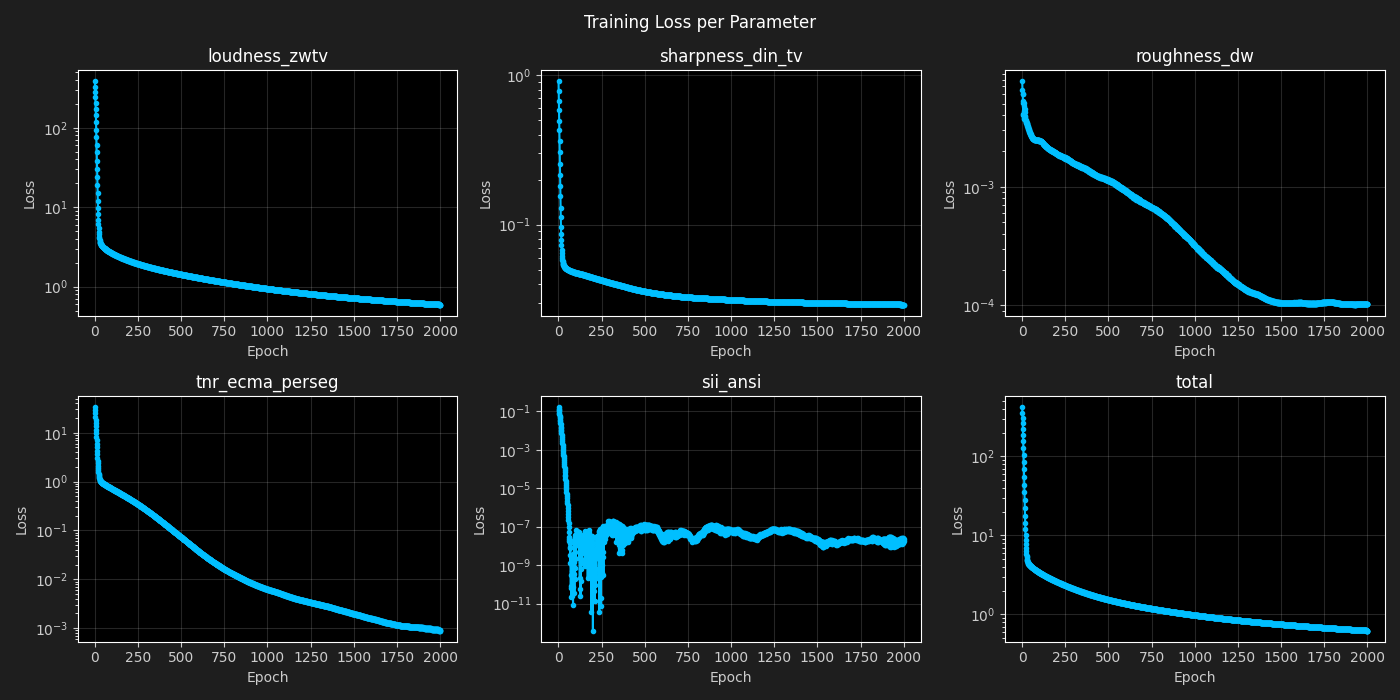

The data file committed next to this chart (first rows):
epoch, loudness_zwtv, sharpness_din_tv, roughness_dw, tnr_ecma_perseg, sii_ansi, total
1, 381.9, 0.9076, 0.007708, 32.94, 0.1592, 415.9
2, 329.2, 0.781, 0.006554, 28.62, 0.137, 358.8
3, 282.9, 0.6732, 0.006059, 24.87, 0.1187, 308.5
4, 241.2, 0.5807, 0.006019, 21.52, 0.1017, 263.4
5, 203.7, 0.4964, 0.005314, 18.53, 0.08653, 222.8
6, 170.8, 0.4307, 0.005114, 15.88, 0.07319, 187.2
7, 143, 0.3639, 0.004092, 13.63, 0.0572, 157.1
8, 116.8, 0.3062, 0.004022, 11.52, 0.0494, 128.7
9, 94.7, 0.2555, 0.004384, 9.756, 0.04367, 104.8
10, 76.49, 0.2158, 0.004006, 8.231, 0.03493, 84.98
11, 61.24, 0.1802, 0.005124, 7.001, 0.03121, 68.46
12, 49.4, 0.1557, 0.003708, 5.888, 0.02363, 55.47
13, 38.61, 0.1284, 0.004749, 5.026, 0.02131, 43.79
14, 30.65, 0.112, 0.003759, 4.235, 0.0163, 35.02
15, 23.95, 0.0966, 0.004511, 3.647, 0.01407, 27.72
16, 19.18, 0.08695, 0.003713, 3.11, 0.01068, 22.39
17, 14.98, 0.07902, 0.004272, 2.701, 0.009067, 17.77
18, 12.02, 0.07271, 0.003928, 2.36, 0.007278, 14.46
19, 9.822, 0.06794, 0.003849, 2.095, 0.005906, 11.99
20, 8.225, 0.06431, 0.00361, 1.867, 0.004576, 10.16
21, 6.993, 0.06153, 0.003641, 1.707, 0.003768, 8.768
22, 6.123, 0.05968, 0.0035, 1.547, 0.002817, 7.736
23, 5.408, 0.05795, 0.003531, 1.451, 0.002335, 6.923
24, 4.921, 0.0572, 0.00355, 1.347, 0.001817, 6.33
25, 4.533, 0.05598, 0.00347, 1.282, 0.001455, 5.876
26, 4.261, 0.05543, 0.003465, 1.218, 0.001146, 5.538
27, 4.053, 0.05481, 0.003418, 1.172, 0.0009112, 5.284
28, 3.896, 0.05435, 0.003385, 1.134, 0.0007221, 5.088
29, 3.777, 0.05395, 0.00335, 1.103, 0.0005671, 4.937
30, 3.684, 0.05361, 0.003313, 1.078, 0.0004494, 4.819
31, 3.612, 0.0533, 0.003279, 1.056, 0.0003531, 4.725
32, 3.551, 0.05297, 0.003235, 1.041, 0.0002811, 4.648
33, 3.504, 0.05272, 0.003205, 1.024, 0.0002209, 4.585
34, 3.462, 0.05245, 0.003164, 1.014, 0.000177, 4.531
35, 3.428, 0.05227, 0.003142, 1.001, 0.0001377, 4.485
36, 3.396, 0.05205, 0.003112, 0.9939, 0.0001111, 4.446
37, 3.37, 0.05188, 0.003077, 0.9847, 8.593944949097931e-05, 4.41
38, 3.345, 0.0517, 0.003045, 0.9778, 6.717068026773632e-05, 4.378
39, 3.322, 0.05154, 0.003014, 0.9709, 5.153448000783101e-05, 4.348
40, 3.3, 0.05139, 0.002984, 0.9654, 4.096730117453262e-05, 4.32
41, 3.28, 0.05129, 0.002958, 0.9591, 3.182824366376735e-05, 4.293
42, 3.26, 0.05113, 0.002936, 0.955, 2.4891582143027335e-05, 4.269
43, 3.243, 0.05107, 0.002907, 0.9478, 1.8807730157277547e-05, 4.245
44, 3.224, 0.0509, 0.002887, 0.9444, 1.5058046301419381e-05, 4.222
45, 3.209, 0.05084, 0.002852, 0.9377, 1.1244491361139808e-05, 4.2
46, 3.192, 0.05072, 0.002831, 0.9335, 8.803255695966072e-06, 4.179
47, 3.177, 0.05064, 0.002803, 0.928, 6.416404175979551e-06, 4.158
48, 3.161, 0.05055, 0.002783, 0.9236, 5.14551675223629e-06, 4.138
49, 3.147, 0.05046, 0.002767, 0.9186, 3.975790605181828e-06, 4.119
50, 3.132, 0.05036, 0.002749, 0.9136, 2.975275492644869e-06, 4.099
51, 3.117, 0.05025, 0.002722, 0.909, 2.22809057959239e-06, 4.079
52, 3.103, 0.05015, 0.002702, 0.9047, 1.7105747929235804e-06, 4.06
53, 3.088, 0.05007, 0.002687, 0.9003, 1.379890932184935e-06, 4.041
54, 3.075, 0.05, 0.002663, 0.8954, 9.355998145110789e-07, 4.023
55, 3.062, 0.0499, 0.002646, 0.8906, 6.540446975122904e-07, 4.005
56, 3.049, 0.04982, 0.00263, 0.8857, 4.30659838457359e-07, 3.987
57, 3.036, 0.04974, 0.002618, 0.8805, 3.320042480936536e-07, 3.969
58, 3.024, 0.04968, 0.002608, 0.8754, 2.3398625614845514e-07, 3.951
59, 3.011, 0.04959, 0.002594, 0.8707, 1.5938610431476263e-07, 3.934
60, 2.999, 0.04952, 0.002582, 0.8662, 9.649990317939228e-08, 3.917
... 1,940 more rows
